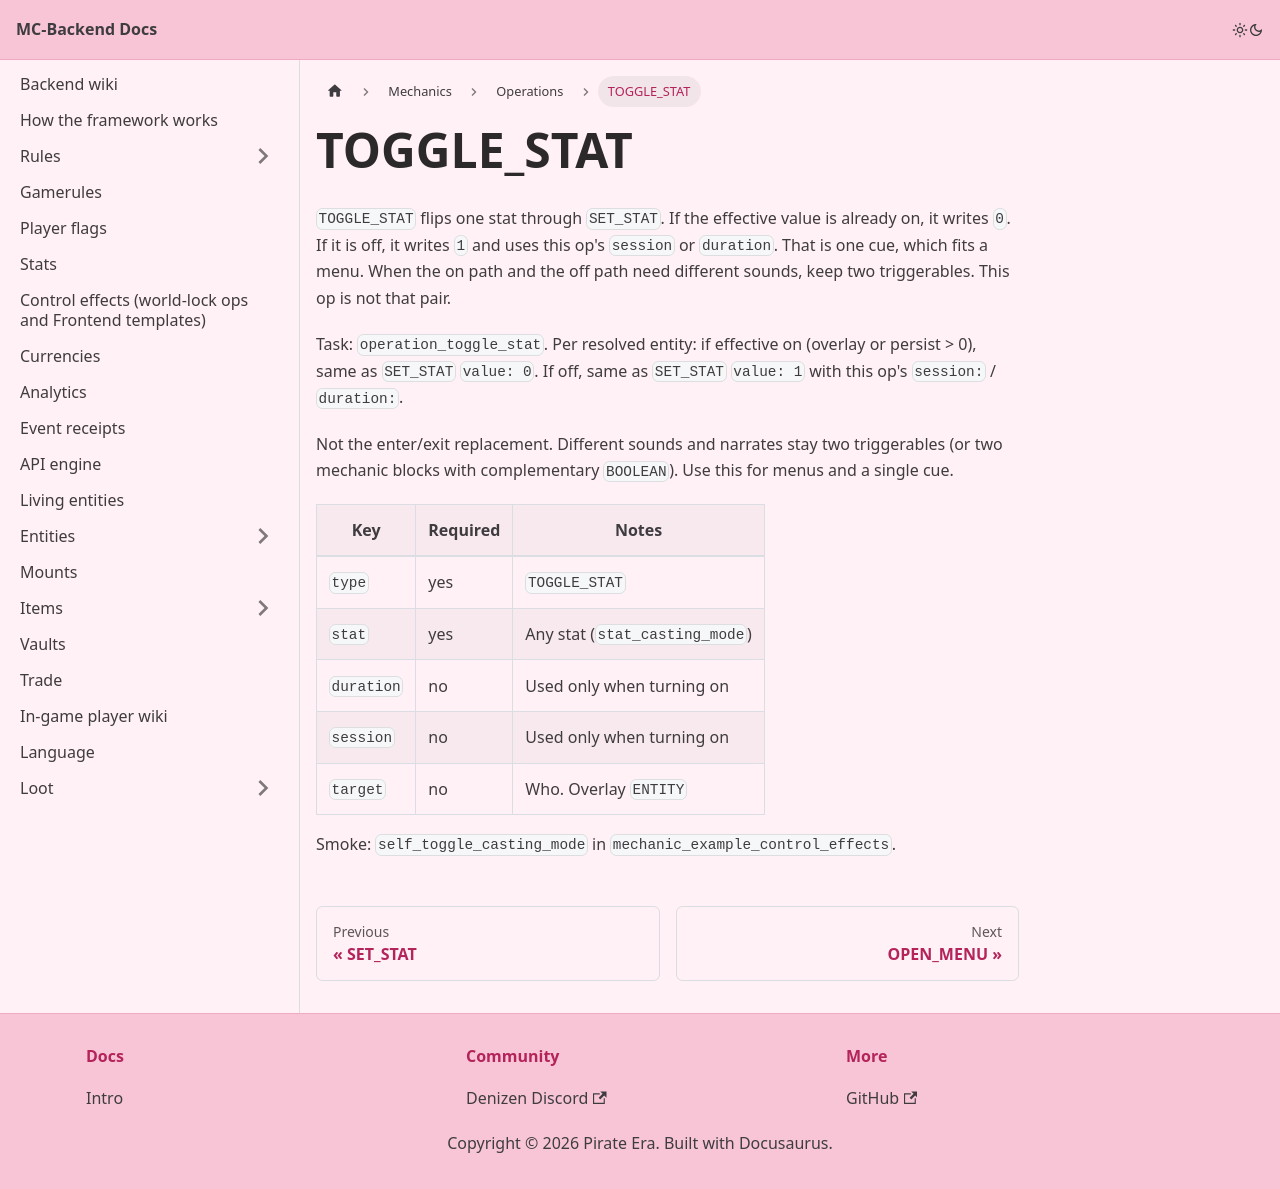

repository: Pirate-Era-Network/MC-Backend-Docs · page: mechanics/operations/toggle-stat.html · generator: docusaurus

---
sidebar_position: 10
---

# TOGGLE_STAT

`TOGGLE_STAT` flips one stat through `SET_STAT`. If the effective value is already on, it writes `0`. If it is off, it writes `1` and uses this op's `session` or `duration`. That is one cue, which fits a menu. When the on path and the off path need different sounds, keep two triggerables. This op is not that pair.

Task: `operation_toggle_stat`. Per resolved entity: if effective on (overlay or persist > 0), same as `SET_STAT` `value: 0`. If off, same as `SET_STAT` `value: 1` with this op's `session:` / `duration:`.

Not the enter/exit replacement. Different sounds and narrates stay two triggerables (or two mechanic blocks with complementary `BOOLEAN`). Use this for menus and a single cue.

| Key | Required | Notes |
| --- | --- | --- |
| `type` | yes | `TOGGLE_STAT` |
| `stat` | yes | Any stat (`stat_casting_mode`) |
| `duration` | no | Used only when turning on |
| `session` | no | Used only when turning on |
| `target` | no | Who. Overlay `ENTITY` |

Smoke: `self_toggle_casting_mode` in `mechanic_example_control_effects`.
